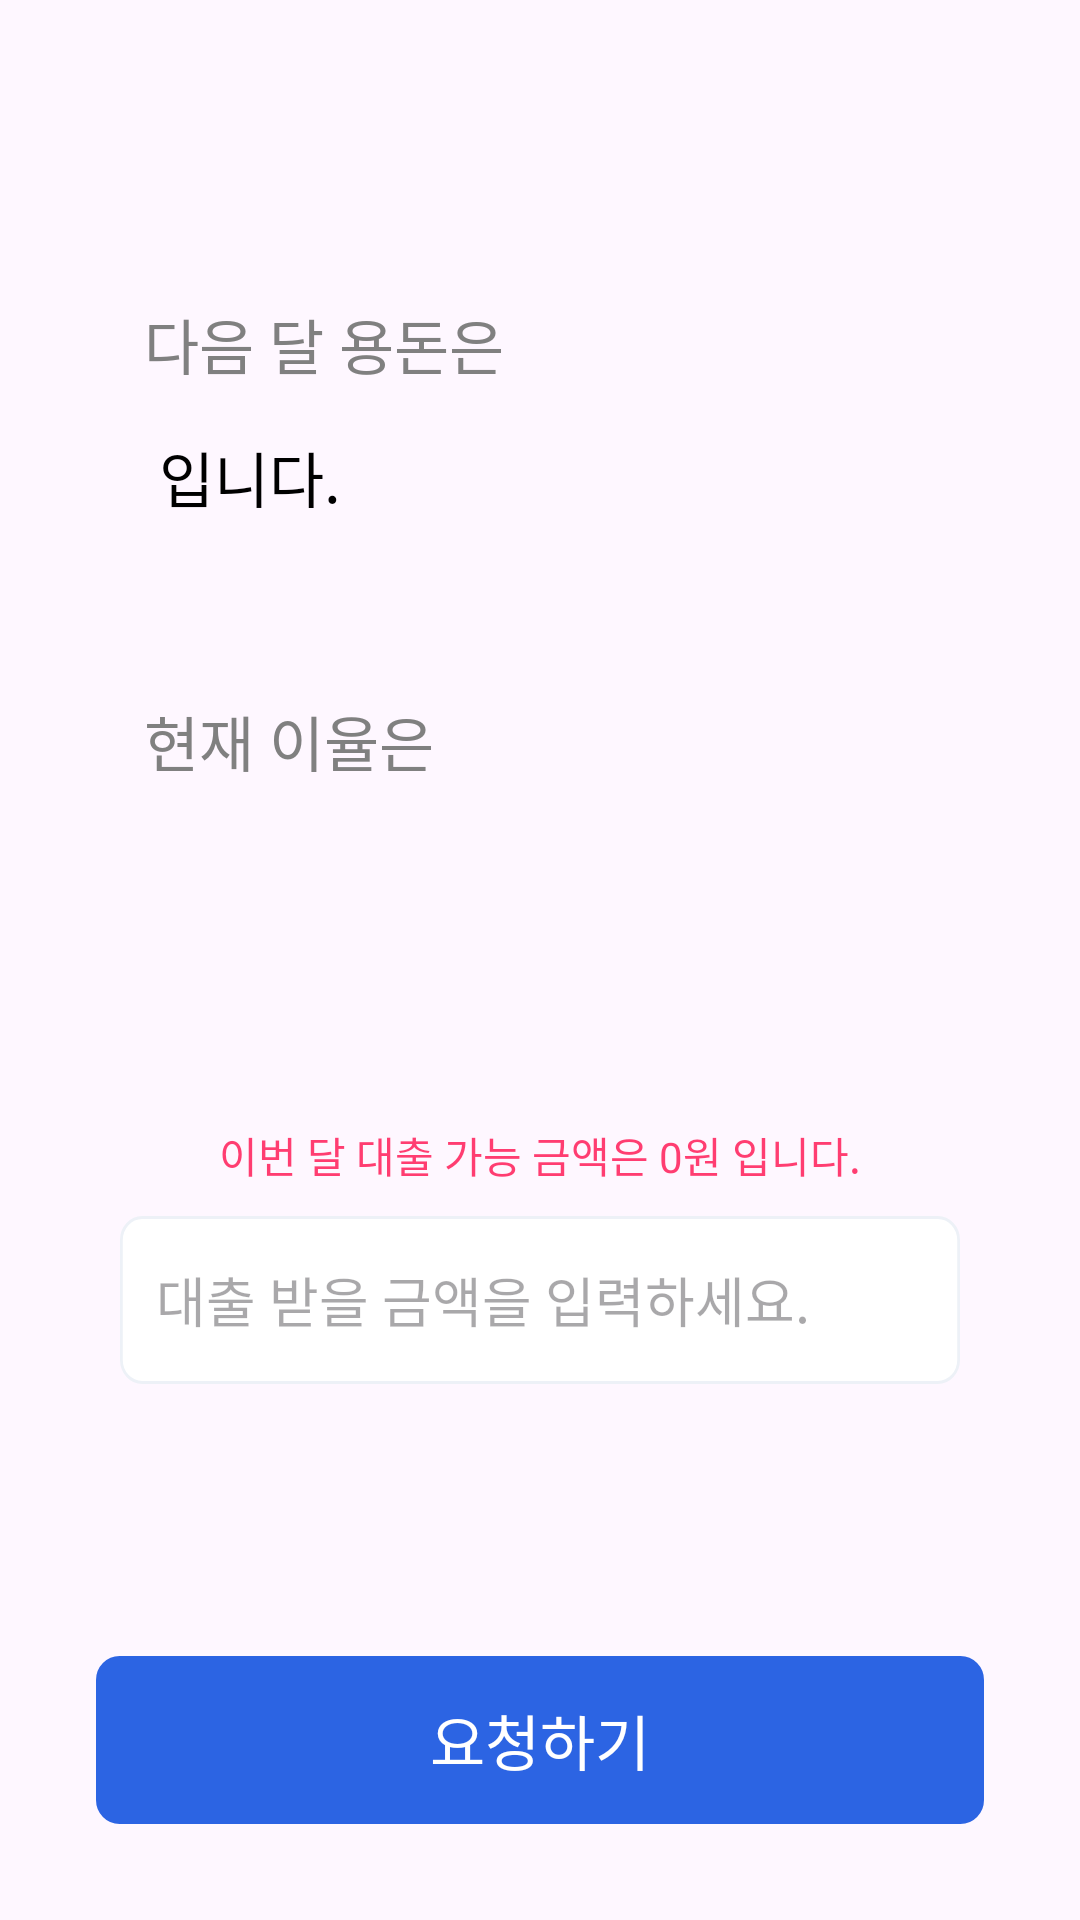

Write the Android layout XML for this screen, with the resource values it uses.
<!-- AndroidManifest.xml: application theme Theme.Prefin -->
<!-- res/layout/fragment_loan_application.xml -->
<?xml version="1.0" encoding="utf-8"?>
<androidx.constraintlayout.widget.ConstraintLayout xmlns:android="http://schemas.android.com/apk/res/android"
    xmlns:tools="http://schemas.android.com/tools"
    android:layout_width="match_parent"
    android:layout_height="match_parent"
    xmlns:app="http://schemas.android.com/apk/res-auto"
    tools:context=".ui.loan.LoanApplicationFragment">

    <ImageView
        android:id="@+id/fragment_loan_application_back_button"
        android:layout_width="wrap_content"
        android:layout_height="wrap_content"
        android:src="@drawable/ic_arrow_back"
        android:layout_marginStart="16dp"
        android:layout_marginTop="34dp"
        app:layout_constraintStart_toStartOf="parent"
        app:layout_constraintTop_toTopOf="parent"
        />

    <TextView
        android:id="@+id/fragment_loan_application_before_pinmoney_title_text_view"
        android:layout_width="wrap_content"
        android:layout_height="wrap_content"
        android:text="다음 달 용돈은"
        style="@style/Text.regular.Size20"
        android:textColor="@color/gray"
        android:layout_marginStart="48dp"
        android:layout_marginTop="100dp"
        app:layout_constraintStart_toStartOf="parent"
        app:layout_constraintTop_toTopOf="parent"
        />

    <TextView
        android:id="@+id/fragment_loan_application_before_pinmoney_text_view"
        android:layout_width="wrap_content"
        android:layout_height="wrap_content"
        tools:text="200,000 원"
        style="@style/Text.regular.Size20"
        android:layout_marginTop="16dp"
        app:layout_constraintStart_toStartOf="@+id/fragment_loan_application_before_pinmoney_title_text_view"
        app:layout_constraintTop_toBottomOf="@+id/fragment_loan_application_before_pinmoney_title_text_view"
        />

    <TextView
        android:id="@+id/fragment_loan_application_before_pinmoney_postfix_text_view"
        android:layout_width="wrap_content"
        android:layout_height="wrap_content"
        android:text=" 입니다."
        style="@style/Text.regular.Size20"
        app:layout_constraintStart_toEndOf="@+id/fragment_loan_application_before_pinmoney_text_view"
        app:layout_constraintTop_toTopOf="@+id/fragment_loan_application_before_pinmoney_text_view"
        app:layout_constraintBottom_toBottomOf="@+id/fragment_loan_application_before_pinmoney_text_view"
        />

    <TextView
        android:id="@+id/fragment_loan_application_interest_rate_title_text_view"
        android:layout_width="wrap_content"
        android:layout_height="wrap_content"
        android:text="현재 이율은"
        style="@style/Text.regular.Size20"
        android:textColor="@color/gray"
        android:layout_marginTop="60dp"
        app:layout_constraintStart_toStartOf="@+id/fragment_loan_application_before_pinmoney_title_text_view"
        app:layout_constraintTop_toBottomOf="@+id/fragment_loan_application_before_pinmoney_text_view"
        />

    <TextView
        android:id="@+id/fragment_loan_application_interest_rate_text_view"
        android:layout_width="wrap_content"
        android:layout_height="wrap_content"
        tools:text="1.2%"
        style="@style/Text.regular.Size20"
        android:layout_marginTop="16dp"
        app:layout_constraintStart_toStartOf="@+id/fragment_loan_application_interest_rate_title_text_view"
        app:layout_constraintTop_toBottomOf="@+id/fragment_loan_application_interest_rate_title_text_view"
        />

    <TextView
        android:id="@+id/fragment_loan_application_interest_rate_postfix_text_view"
        android:layout_width="wrap_content"
        android:layout_height="wrap_content"
        tools:text=" 입니다."
        style="@style/Text.regular.Size20"
        app:layout_constraintStart_toEndOf="@+id/fragment_loan_application_interest_rate_text_view"
        app:layout_constraintTop_toTopOf="@+id/fragment_loan_application_interest_rate_text_view"
        app:layout_constraintBottom_toBottomOf="@+id/fragment_loan_application_interest_rate_text_view"
        />

    <TextView
        android:layout_marginTop="70dp"
        android:id="@+id/fragment_loan_application_can_loan_amount_text_view"
        android:layout_width="wrap_content"
        android:layout_height="wrap_content"
        android:text="이번 달 대출 가능 금액은 0원 입니다."
        android:textColor="@color/colorRed"
        app:layout_constraintStart_toStartOf="parent"
        app:layout_constraintEnd_toEndOf="parent"
        app:layout_constraintTop_toBottomOf="@+id/fragment_loan_application_interest_rate_text_view"
        />

    <EditText
        android:id="@+id/fragment_loan_application_amount_edit_text"
        android:layout_width="match_parent"
        android:layout_height="wrap_content"
        android:hint="대출 받을 금액을 입력하세요."
        android:background="@drawable/edittext_rectangle_24"
        android:inputType="number"
        android:paddingStart="12dp"
        android:layout_marginHorizontal="40dp"
        android:layout_marginTop="10dp"
        app:layout_constraintTop_toBottomOf="@+id/fragment_loan_application_can_loan_amount_text_view"
        />

    <android.widget.Button
        android:id="@+id/fragment_loan_application_apply_button"
        android:layout_width="match_parent"
        android:layout_height="wrap_content"
        android:text="요청하기"
        style="@style/Text.regular.Size20"
        android:textColor="@color/white"
        android:background="@drawable/button_rectangle_81"
        android:backgroundTint="@color/colorPrimary"
        android:layout_marginBottom="32dp"
        android:layout_marginHorizontal="32dp"
        app:layout_constraintStart_toStartOf="parent"
        app:layout_constraintEnd_toEndOf="parent"
        app:layout_constraintBottom_toBottomOf="parent"
        />

</androidx.constraintlayout.widget.ConstraintLayout>
<!-- resources referenced by this layout -->
<resources>
  <color name="colorPrimary">#2C64E3</color>
  <color name="colorRed">#FF3D71</color>
  <color name="gray">#FF808080</color>
  <color name="white">#FFFFFFFF</color>
  <!-- drawable button_rectangle_81 (drawable) -->
  <vector xmlns:android="http://schemas.android.com/apk/res/android"
      android:width="302dp"
      android:height="56dp"
      android:viewportWidth="302"
      android:viewportHeight="56">
    <path
        android:strokeWidth="1"
        android:pathData="M8,0.5L294,0.5A7.5,7.5 0,0 1,301.5 8L301.5,48A7.5,7.5 0,0 1,294 55.5L8,55.5A7.5,7.5 0,0 1,0.5 48L0.5,8A7.5,7.5 0,0 1,8 0.5z"
        android:fillColor="#2C64E3"
        android:strokeColor="#EDF1F7"/>
  </vector>
  <!-- drawable edittext_rectangle_24 (drawable) -->
  <vector xmlns:android="http://schemas.android.com/apk/res/android"
      android:width="302dp"
      android:height="56dp"
      android:viewportWidth="302"
      android:viewportHeight="56">
    <path
        android:strokeWidth="1"
        android:pathData="M8,0.5L294,0.5A7.5,7.5 0,0 1,301.5 8L301.5,48A7.5,7.5 0,0 1,294 55.5L8,55.5A7.5,7.5 0,0 1,0.5 48L0.5,8A7.5,7.5 0,0 1,8 0.5z"
        android:fillColor="#ffffff"
        android:strokeColor="#EDF1F7"/>
  </vector>
  <style name="Text.regular.Size20" parent="@style/Widget.AppCompat.TextView">
          <item name="android:textColor">@color/black</item>
          <item name="android:textSize">20sp</item>
          <item name="fontFamily">@font/the_jamsil_3_regular</item>
      </style>
  <style name="Theme.Prefin" parent="Base.Theme.Prefin" />
  <color name="black">#FF000000</color>
  <style name="Base.Theme.Prefin" parent="Theme.Material3.DayNight.NoActionBar">
          
          
          <item name="bottomSheetDialogTheme">@style/AppBottomSheetDialogTheme</item>
          <item name="android:statusBarColor">@color/colorBackground</item>
          <item name="snackbarStyle">@color/colorPrimary</item>
      </style>
  <style name="AppBottomSheetDialogTheme" parent="Theme.Design.Light.BottomSheetDialog">
          <item name="bottomSheetStyle">@style/AppModalStyle</item>
      </style>
  <color name="colorBackground">#F5F8FF</color>
  <style name="AppModalStyle" parent="Widget.Design.BottomSheet.Modal">
          <item name="android:background">@drawable/custom_top_border_radius</item>
      </style>
  <!-- drawable custom_top_border_radius (drawable) -->
  <?xml version="1.0" encoding="utf-8"?>
  <shape xmlns:android="http://schemas.android.com/apk/res/android"
      android:shape="rectangle">
      <solid android:color="@color/white" />
      <corners
          android:topLeftRadius="32dp"
          android:topRightRadius="32dp"/>
  </shape>
</resources>
